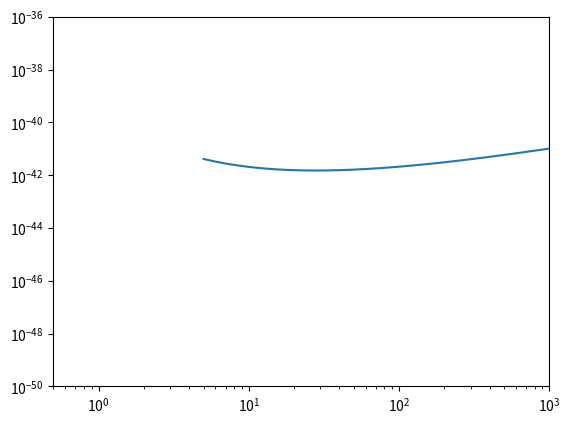

Python code for this plot:
import numpy as np
import matplotlib.pyplot as plt
from scipy import integrate

N = 1.276e-27*6.02e26*1e6

A = (0.26909*129 + 0.21232*131 + 0.26909*132 + 0.10436*134 + 0.08857*136 + 0.04071*130 + 0.01910*128)
rho = 0.3*1e6
v_0 = 22 / 3e4

detector_mass = 5600*1/1.276e-27*1e6
detector_time = 1000*86400
detector_range = (5,30)
number_of_events = 4
print(N/A)

v_max = np.inf

M_X = np.linspace(5e6,5000e6,10000)
sigma = np.ones(10000)

for i,m_x in enumerate(M_X):

    v_min = np.sqrt(2*detector_range[1]/m_x)

    R0 = (2/np.sqrt(np.pi) ) * (N/A )* (rho/m_x) * v_0

    Vs = (np.exp(-v_min/v_0)) - (np.exp(-v_max/v_0))
    

    Rate = number_of_events/detector_time/detector_mass

    sigma[i] = Rate/(R0*Vs)

plt.plot(M_X/1e6,sigma)
plt.xlim(5e-1,1e3)
plt.ylim(1e-50,1e-36)
plt.xscale("log")
plt.yscale("log")
plt.show()

